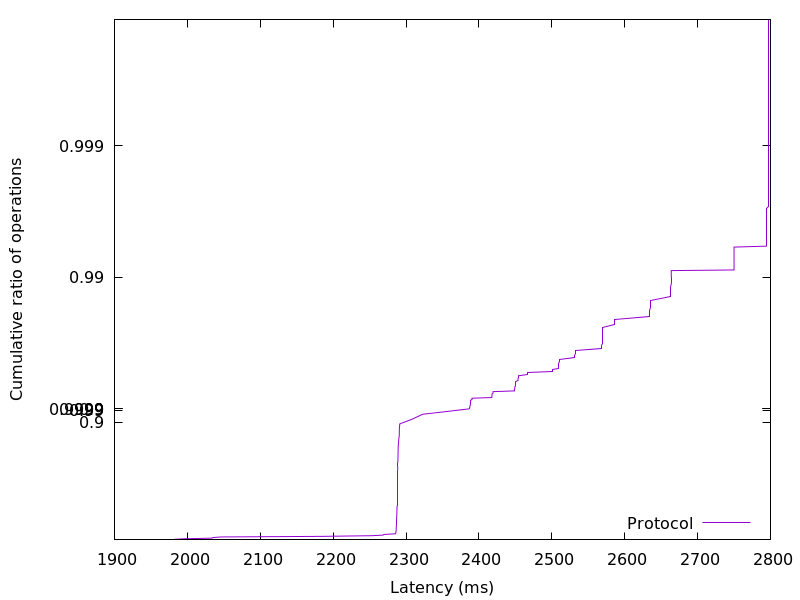

Source data for this figure (header and first rows):
1982.030848, 0.01
1983, 0.02
1996, 0.03
2034, 0.04
2035, 0.05
2046, 0.06
2186, 0.07
2253, 0.08
2269, 0.09
2270, 0.1
2286, 0.11
2286, 0.12
2286, 0.13
2286, 0.14
2286, 0.15
2286, 0.16
2286, 0.17
2287, 0.18
2287, 0.19
2287, 0.2
2287, 0.21
2287, 0.22
2287, 0.23
2287, 0.24
2287, 0.25
2287, 0.26
2287, 0.27
2287, 0.28
2287, 0.29
2287, 0.3
2287, 0.31
2287, 0.32
2287, 0.33
2287, 0.34
2287, 0.35
2287, 0.36
2287, 0.37
2287, 0.38
2288, 0.39
2288, 0.4
2288, 0.41
2288, 0.42
2288, 0.43
2288, 0.44
2288, 0.45
2288, 0.46
2288, 0.47
2288, 0.48
2288, 0.49
2288, 0.5
2288, 0.51
2288, 0.52
2288, 0.53
2288, 0.54
2288, 0.55
2288, 0.56
2288, 0.57
2288, 0.58
2288, 0.59
2288, 0.6
2288, 0.61
... 298 more rows
